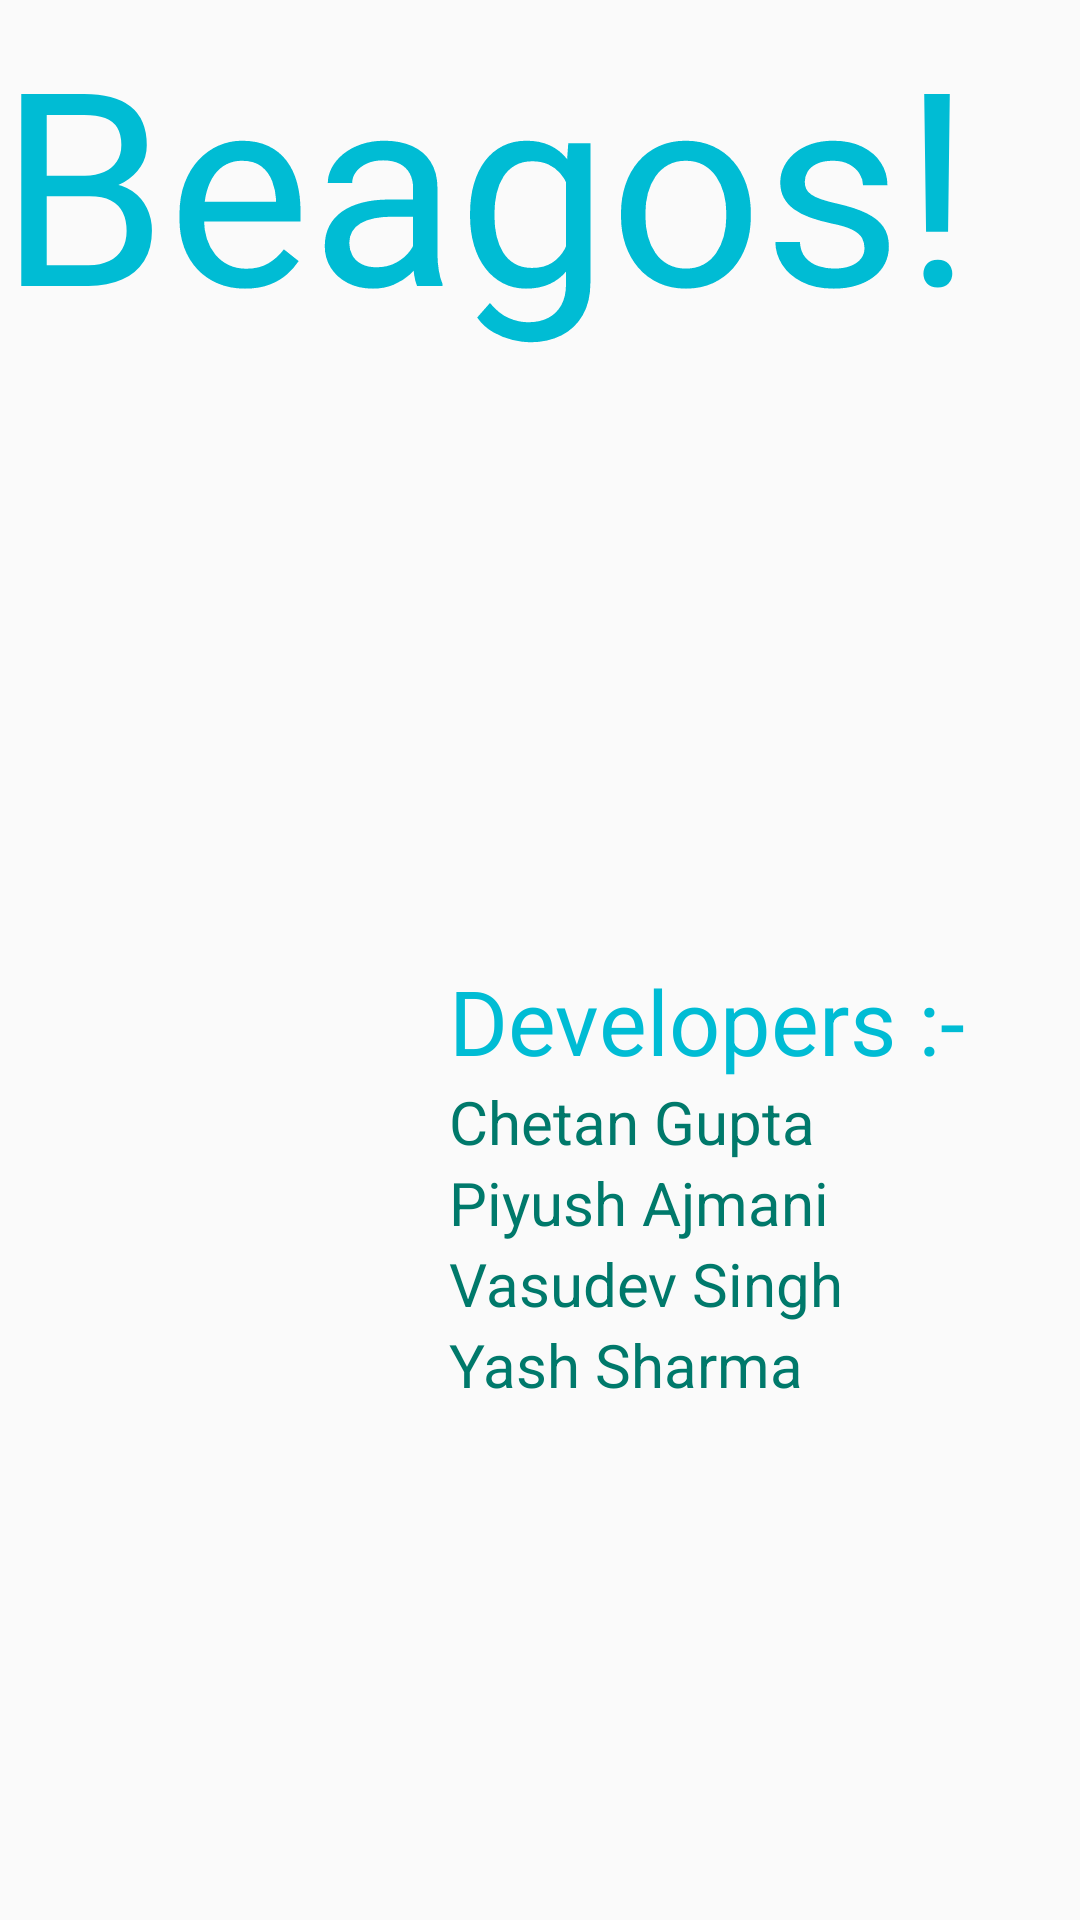

Here is an Android app screen rendered from its layout file. Give the layout XML and the strings, colors and styles it references.
<!-- AndroidManifest.xml: application theme AppTheme -->
<!-- res/layout/activity_splash.xml -->
<?xml version="1.0" encoding="utf-8"?>
<LinearLayout xmlns:android="http://schemas.android.com/apk/res/android"
    xmlns:tools="http://schemas.android.com/tools"
    android:id="@+id/activity_splash"
    android:layout_width="match_parent"
    android:layout_height="match_parent"
    android:paddingBottom="@dimen/activity_vertical_margin"
    android:paddingLeft="@dimen/activity_horizontal_margin"
    android:paddingRight="@dimen/activity_horizontal_margin"
    android:paddingTop="@dimen/activity_vertical_margin"

    android:orientation="vertical"

    tools:context="com.beagos.beagos.activities.SplashActivity">

    <TextView
        android:textColor="@color/colorAccent"
        android:textAppearance="@style/Base.TextAppearance.AppCompat.Large"
        android:textSize="90sp"
        android:text="Beagos!"
        android:layout_width="wrap_content"
        android:layout_height="wrap_content" />

    <TextView
        android:textColor="@color/colorAccent"
        android:layout_marginLeft="150dp"
        android:textSize="30sp"
        android:textAppearance="@style/Base.TextAppearance.AppCompat.Large"
        android:layout_marginTop="200dp"
        android:text="Developers :-"
        android:layout_width="wrap_content"
        android:layout_height="wrap_content" />

    <TextView
        android:textColor="@color/colorPrimaryDark"
        android:layout_marginLeft="150dp"
        android:textSize="20sp"
        android:text="Chetan Gupta"
        android:layout_width="wrap_content"
        android:layout_height="wrap_content" />

    <TextView
        android:textColor="@color/colorPrimaryDark"
        android:layout_marginLeft="150dp"
        android:textSize="20sp"
        android:text="Piyush Ajmani"
        android:layout_width="wrap_content"
        android:layout_height="wrap_content" />

    <TextView
        android:textColor="@color/colorPrimaryDark"
        android:layout_marginLeft="150dp"
        android:textSize="20sp"
        android:text="Vasudev Singh"
        android:layout_width="wrap_content"
        android:layout_height="wrap_content" />

    <TextView
        android:textColor="@color/colorPrimaryDark"
        android:layout_marginLeft="150dp"
        android:textSize="20sp"
        android:text="Yash Sharma"
        android:layout_width="wrap_content"
        android:layout_height="wrap_content" />


</LinearLayout>
<!-- resources referenced by this layout -->
<resources>
  <color name="colorAccent">#00BCD4</color>
  <color name="colorPrimaryDark">#00796B</color>
  <style name="AppTheme" parent="Theme.AppCompat.Light.DarkActionBar">
          
          <item name="colorPrimary">@color/colorPrimary</item>
          <item name="colorPrimaryDark">@color/colorPrimaryDark</item>
          <item name="colorAccent">@color/colorAccent</item>
          <item name="android:typeface">sans</item>
      </style>
  <color name="colorPrimary">#009688</color>
</resources>
